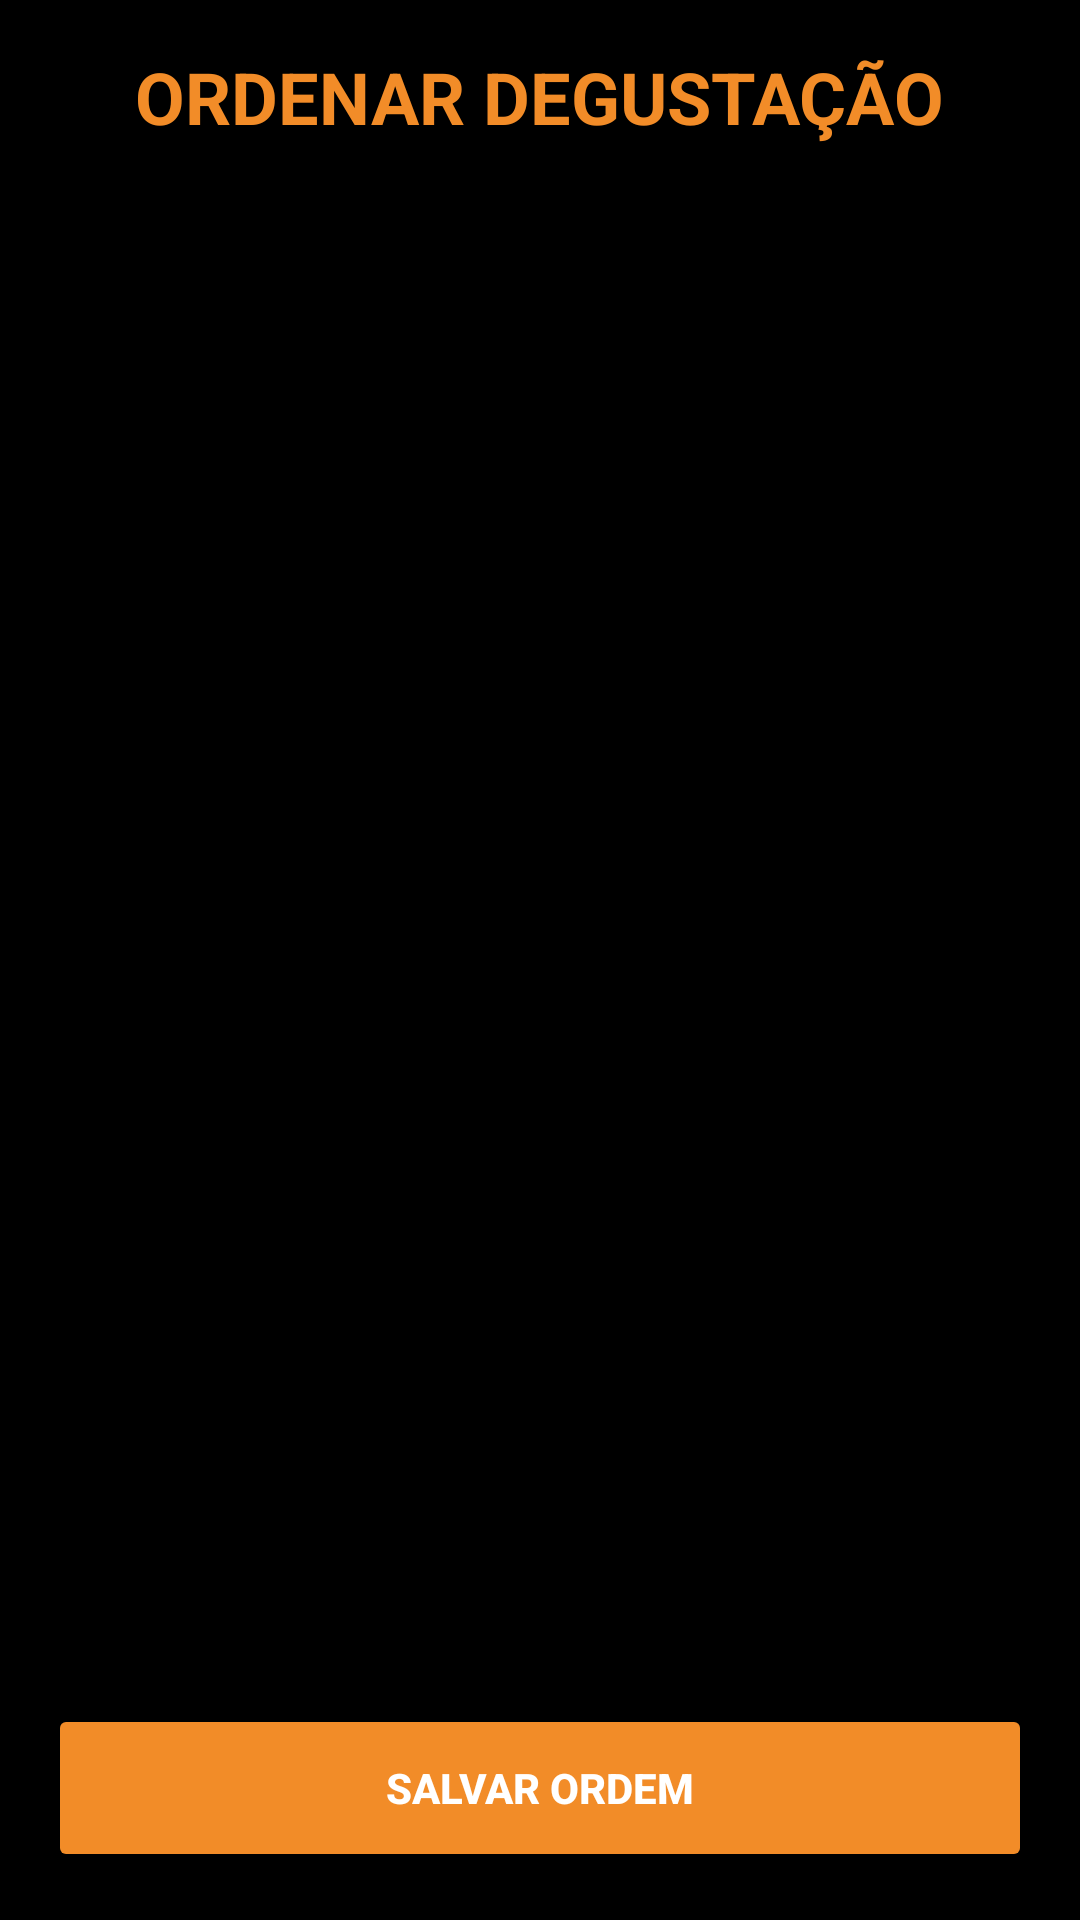

Produce the Android XML layout that renders to this screen, including the resource entries it uses.
<!-- AndroidManifest.xml: application theme Theme.BartenderMenu -->
<!-- res/layout/activity_reorder_tasting.xml -->
<LinearLayout xmlns:android="http://schemas.android.com/apk/res/android"
    android:layout_width="match_parent"
    android:layout_height="match_parent"
    android:orientation="vertical"
    android:background="#000000"
    android:padding="16dp">

    
    <TextView
        android:layout_width="wrap_content"
        android:layout_height="wrap_content"
        android:text="ORDENAR DEGUSTAÇÃO"
        android:textColor="#F28C28"
        android:textSize="24sp"
        android:textStyle="bold"
        android:layout_gravity="center"
        android:layout_marginBottom="16dp"/>

    <androidx.recyclerview.widget.RecyclerView
        android:id="@+id/recyclerViewReorder"
        android:layout_width="match_parent"
        android:layout_height="0dp"
        android:layout_weight="1"/>

    
    <Button
        android:id="@+id/btnSaveOrder"
        android:layout_width="match_parent"
        android:layout_height="56dp"
        android:text="SALVAR ORDEM"
        android:textStyle="bold"
        android:textColor="#FFFFFF"
        android:backgroundTint="#F28C28"
        android:layout_marginTop="16dp"/>

</LinearLayout>
<!-- resources referenced by this layout -->
<resources>
  <style name="Theme.BartenderMenu" parent="Base.Theme.BartenderMenu" />
  <style name="Base.Theme.BartenderMenu" parent="Theme.Material3.DayNight.NoActionBar">
          
          
          <item name="colorPrimary">@color/orange_primary</item>
          <item name="colorPrimaryVariant">@color/orange_dark</item>
          <item name="colorOnPrimary">@color/white</item>
          <item name="android:windowBackground">@color/dark_bg</item>
      </style>
  <color name="orange_primary">#F28C28</color>
  <color name="orange_dark">#D17A20</color>
  <color name="white">#FFFFFF</color>
  <color name="dark_bg">#0d1117</color>
</resources>
